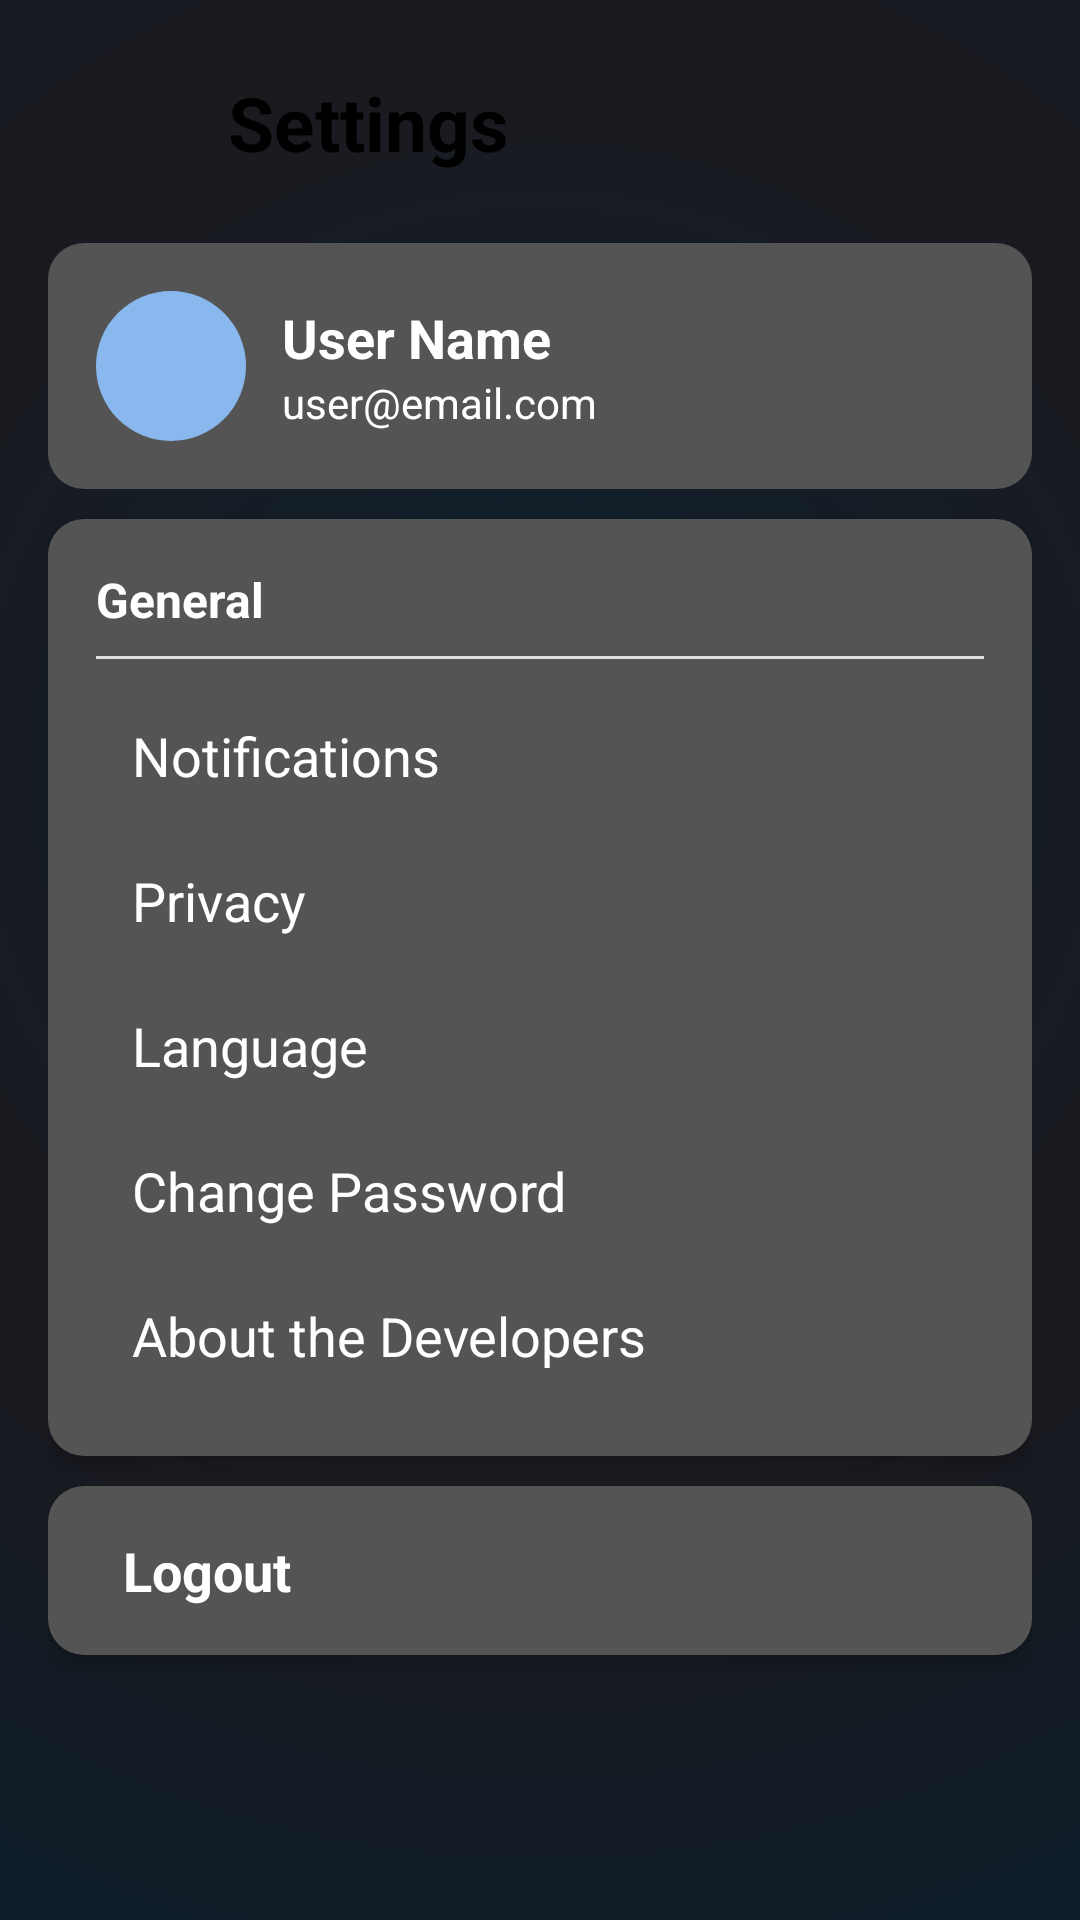

Here is an Android app screen rendered from its layout file. Give the layout XML and the strings, colors and styles it references.
<!-- AndroidManifest.xml: application theme Theme.STEPSS -->
<!-- res/layout/activity_settings.xml -->
<?xml version="1.0" encoding="utf-8"?>
<LinearLayout xmlns:android="http://schemas.android.com/apk/res/android"
    android:layout_width="match_parent"
    android:layout_height="match_parent"
    android:orientation="vertical"
    android:padding="16dp"
    android:background="@drawable/gradient_background">

    
    <LinearLayout
        android:id="@+id/back_arrow"
        android:layout_width="match_parent"
        android:layout_height="wrap_content"
        android:orientation="horizontal"
        android:gravity="center_vertical"
        android:paddingBottom="15dp"
        android:clickable="true"
        android:focusable="true" >

        <ImageView
            android:layout_width="50dp"
            android:layout_height="50dp"
            android:src="@drawable/leftarrow" />

        <TextView
            android:layout_width="wrap_content"
            android:layout_height="wrap_content"
            android:text="Settings"
            android:textSize="25sp"
            android:textStyle="bold"
            android:layout_marginStart="10dp"
            android:textColor="#000"/>
    </LinearLayout>

    
    <LinearLayout
        android:layout_width="match_parent"
        android:layout_height="wrap_content"
        android:orientation="horizontal"
        android:gravity="center_vertical"
        android:padding="16dp"
        android:background="@drawable/card_background"
        android:backgroundTint="#545454">

        <ImageView
            android:layout_width="50dp"
            android:layout_height="50dp"
            android:background="@drawable/profile_circle"
            android:scaleType="fitCenter"
            android:padding="5dp"/>

        <LinearLayout
            android:layout_width="wrap_content"
            android:layout_height="wrap_content"
            android:orientation="vertical"
            android:paddingStart="12dp">

            <TextView
                android:layout_width="wrap_content"
                android:layout_height="wrap_content"
                android:text="User Name"
                android:textSize="18sp"
                android:textStyle="bold"
                android:textColor="#FFFFFF"/>

            <TextView
                android:layout_width="wrap_content"
                android:layout_height="wrap_content"
                android:text="user@email.com"
                android:textSize="14sp"
                android:textColor="#FFFFFF"/>
        </LinearLayout>
    </LinearLayout>

    
    <LinearLayout
        android:layout_width="match_parent"
        android:layout_height="wrap_content"
        android:background="@drawable/card_background"
        android:backgroundTint="#545454"
        android:orientation="vertical"
        android:padding="16dp"
        android:elevation="4dp"
        android:layout_marginTop="10dp">

        <TextView
            android:layout_width="wrap_content"
            android:layout_height="wrap_content"
            android:text="General"
            android:textSize="16sp"
            android:textStyle="bold"
            android:paddingBottom="8dp"
            android:textColor="#FFFFFF" />

        <View
            android:layout_width="match_parent"
            android:layout_height="1dp"
            android:background="#E0E0E0"
            android:layout_marginBottom="8dp"/>

        <LinearLayout
            android:id="@+id/option_notifications"
            android:layout_width="match_parent"
            android:layout_height="wrap_content"
            android:orientation="horizontal"
            android:padding="12dp"
            android:clickable="true">

            <TextView
                android:layout_width="wrap_content"
                android:layout_height="wrap_content"
                android:text="Notifications"
                android:textSize="18sp"
                android:textColor="#FFFFFF" />
        </LinearLayout>

        <LinearLayout
            android:id="@+id/option_privacy"
            android:layout_width="match_parent"
            android:layout_height="wrap_content"
            android:orientation="horizontal"
            android:padding="12dp"
            android:clickable="true">

            <TextView
                android:layout_width="wrap_content"
                android:layout_height="wrap_content"
                android:text="Privacy"
                android:textSize="18sp"
                android:textColor="#FFFFFF" />
        </LinearLayout>

        <LinearLayout
            android:id="@+id/option_language"
            android:layout_width="match_parent"
            android:layout_height="wrap_content"
            android:orientation="horizontal"
            android:padding="12dp"
            android:clickable="true">

            <TextView
                android:layout_width="wrap_content"
                android:layout_height="wrap_content"
                android:text="Language"
                android:textSize="18sp"
                android:textColor="#FFFFFF" />
        </LinearLayout>

        <LinearLayout
            android:id="@+id/option_change_pass"
            android:layout_width="match_parent"
            android:layout_height="wrap_content"
            android:orientation="horizontal"
            android:padding="12dp"
            android:clickable="true">

            <TextView
                android:layout_width="wrap_content"
                android:layout_height="wrap_content"
                android:text="Change Password"
                android:textSize="18sp"
                android:textColor="#FFFFFF" />
        </LinearLayout>

        <LinearLayout
            android:id="@+id/option_about_devs"
            android:layout_width="match_parent"
            android:layout_height="wrap_content"
            android:orientation="horizontal"
            android:padding="12dp"
            android:clickable="true">

            <TextView
                android:layout_width="wrap_content"
                android:layout_height="wrap_content"
                android:text="About the Developers"
                android:textSize="18sp"
                android:textColor="#FFFFFF" />
        </LinearLayout>

    </LinearLayout>

    
    <LinearLayout
        android:id="@+id/logout_button"
        android:layout_width="match_parent"
        android:layout_height="wrap_content"
        android:background="@drawable/card_background"
        android:orientation="horizontal"
        android:padding="16dp"
        android:elevation="4dp"
        android:backgroundTint="#545454"
        android:layout_marginTop="10dp"
        android:clickable="true">

        <TextView
            android:layout_width="wrap_content"
            android:layout_height="wrap_content"
            android:text="Logout"
            android:layout_marginLeft="9dp"
            android:textSize="18sp"
            android:textStyle="bold"
            android:textColor="#FFFFFF" />
    </LinearLayout>



</LinearLayout>
<!-- resources referenced by this layout -->
<resources>
  <!-- drawable card_background (drawable) -->
  <shape xmlns:android="http://schemas.android.com/apk/res/android">
      <solid android:color="#1E1E1E"/>
      <corners android:radius="12dp"/>
      <padding android:left="10dp" android:right="10dp" android:top="10dp" android:bottom="10dp"/>
  </shape>
  <!-- drawable gradient_background (drawable) -->
  <?xml version="1.0" encoding="utf-8"?>
  <layer-list xmlns:android="http://schemas.android.com/apk/res/android">
      <item>
          <shape android:shape="rectangle">
              <gradient
                  android:type="radial"
                  android:gradientRadius="500dp"
                  android:centerX="0.5"
                  android:centerY="0.4"
                  android:startColor="#0D212E"
                  android:centerColor="#1b1a1f"
                  android:endColor="#061D2C"
                  android:useLevel="false"/>
          </shape>
      </item>
  </layer-list>
  <!-- drawable profile_circle (drawable) -->
  <?xml version="1.0" encoding="utf-8"?>
  <shape xmlns:android="http://schemas.android.com/apk/res/android"
      android:shape="oval">
      <solid android:color="#89B8EE"/>
  </shape>
  <style name="Theme.STEPSS" parent="Theme.MaterialComponents.DayNight.NoActionBar">
          
          <item name="popupMenuStyle">@style/Widget.STEPSS.PopupMenu</item>
      </style>
  <style name="Widget.STEPSS.PopupMenu" parent="Widget.MaterialComponents.PopupMenu">
          
      </style>
</resources>
